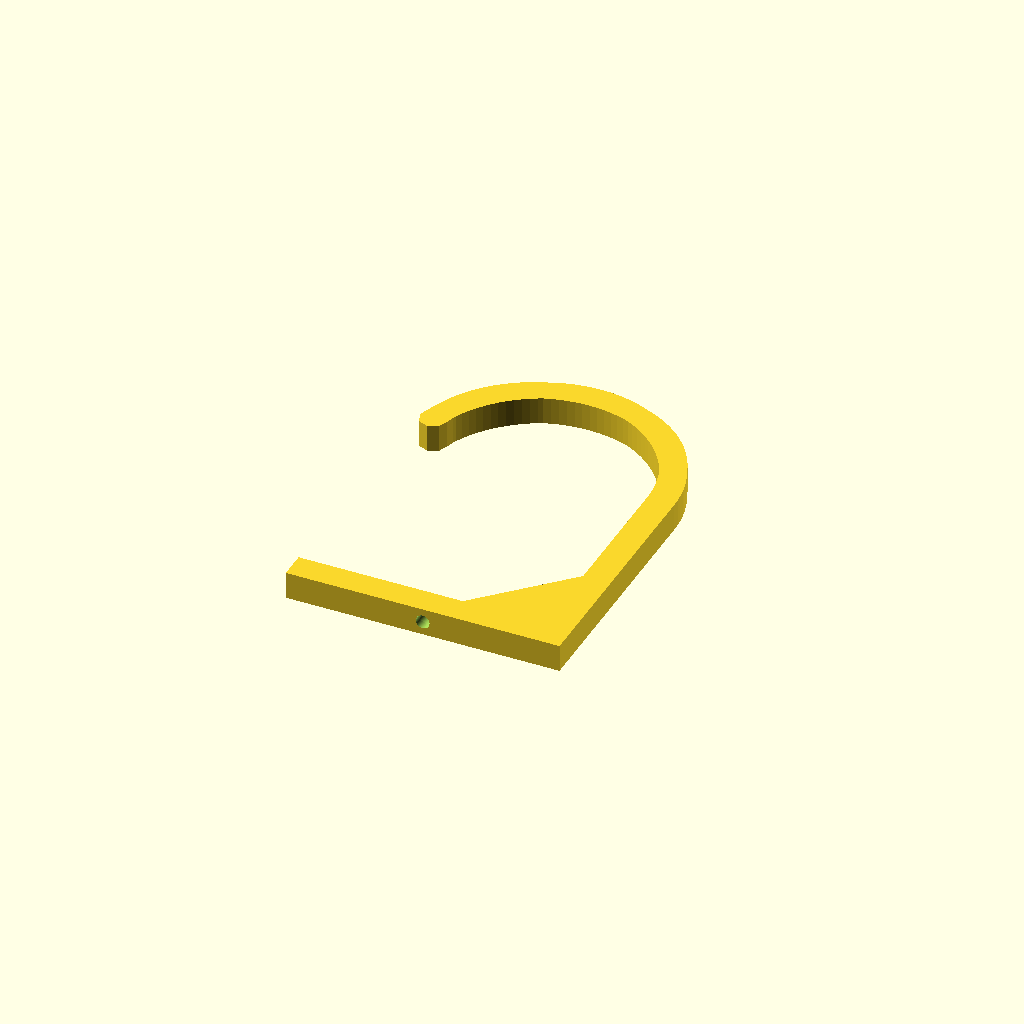
Cell 1 — every parameter at its default value.
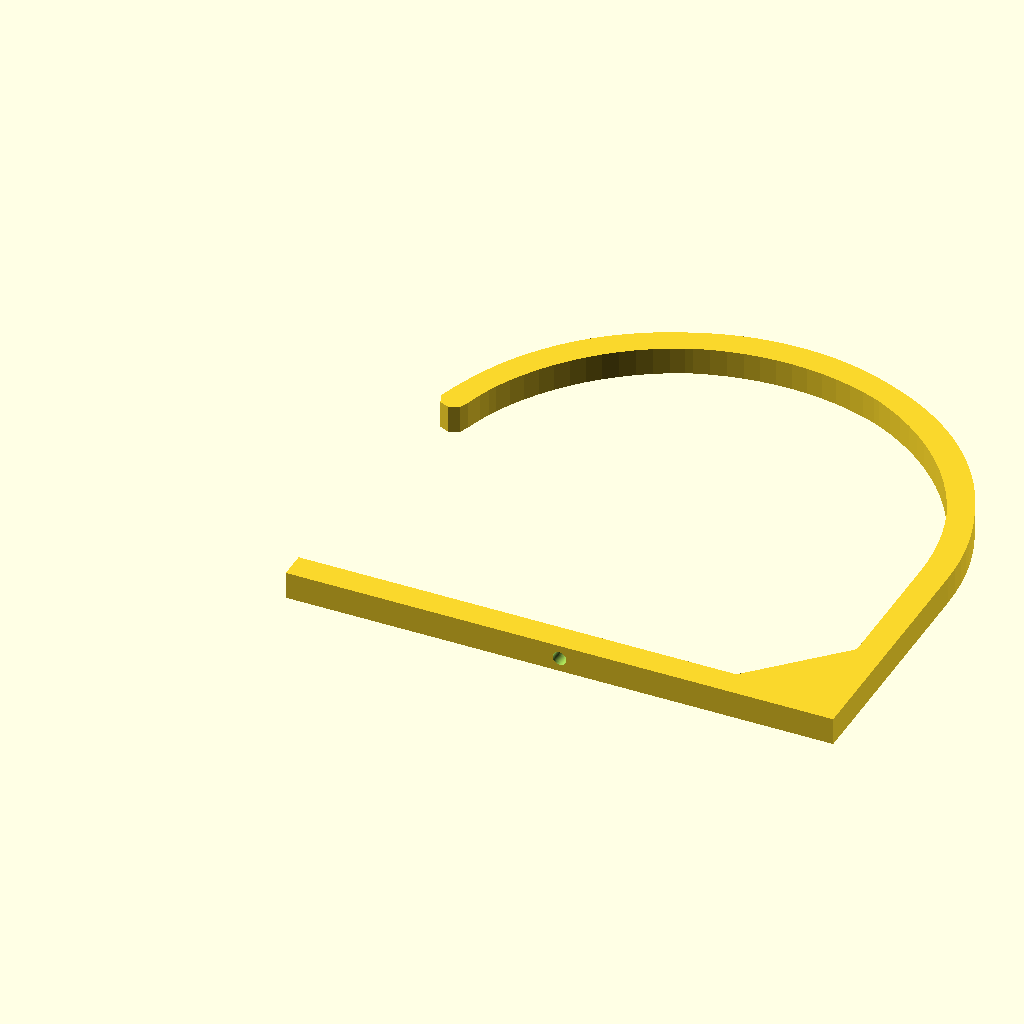
Cell 2 — plate_length_mm set to 100, the other parameters unchanged.
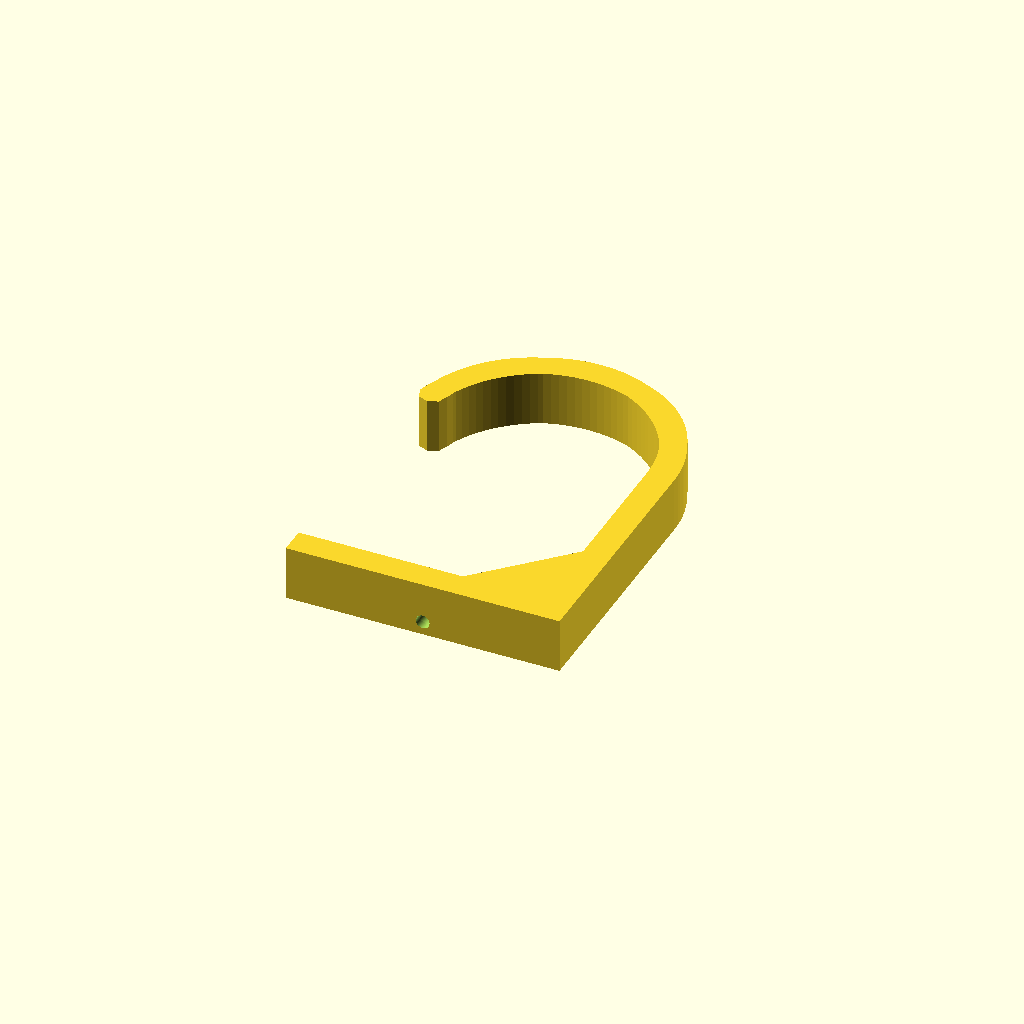
Cell 3: the same model with plate_width_mm = 10.
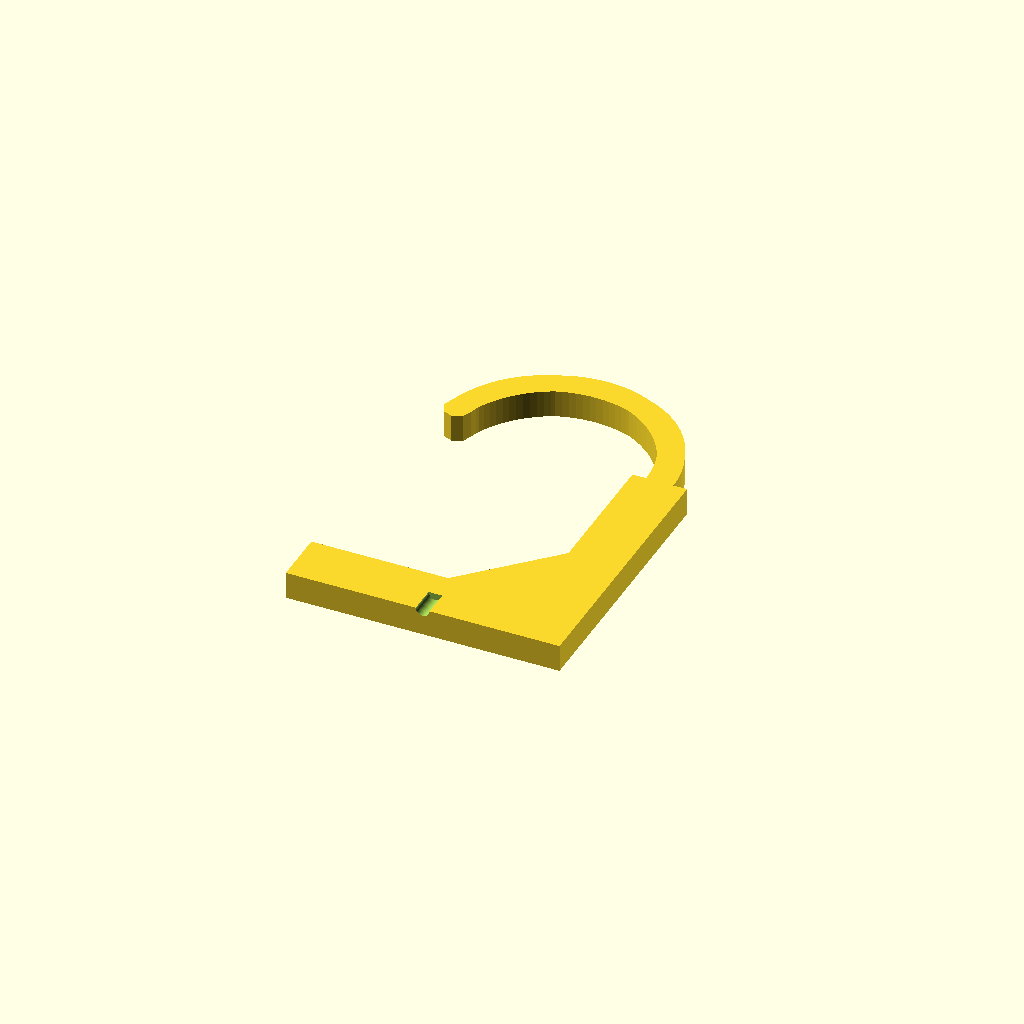
Cell 4 — plate_thick_mm set to 10, the other parameters unchanged.
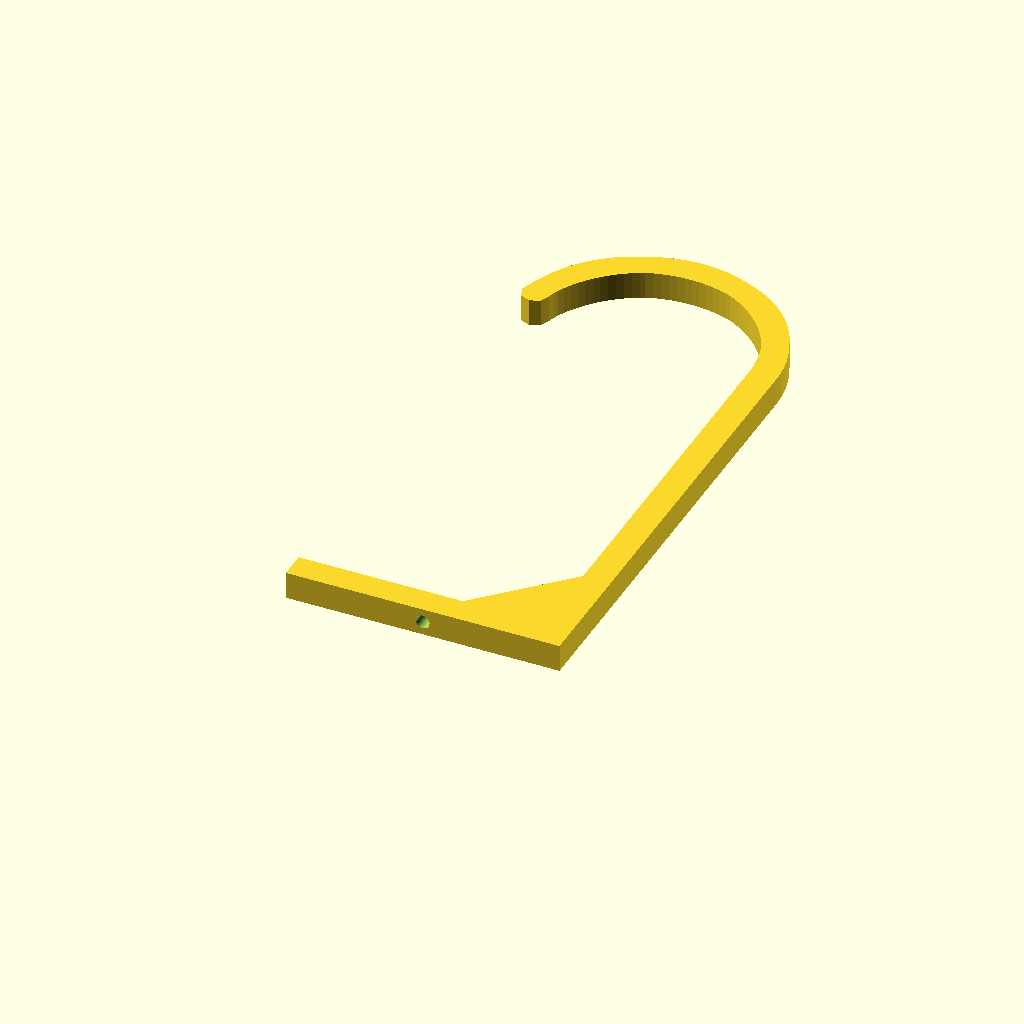
Cell 5: the same model with post_height_mm = 80.
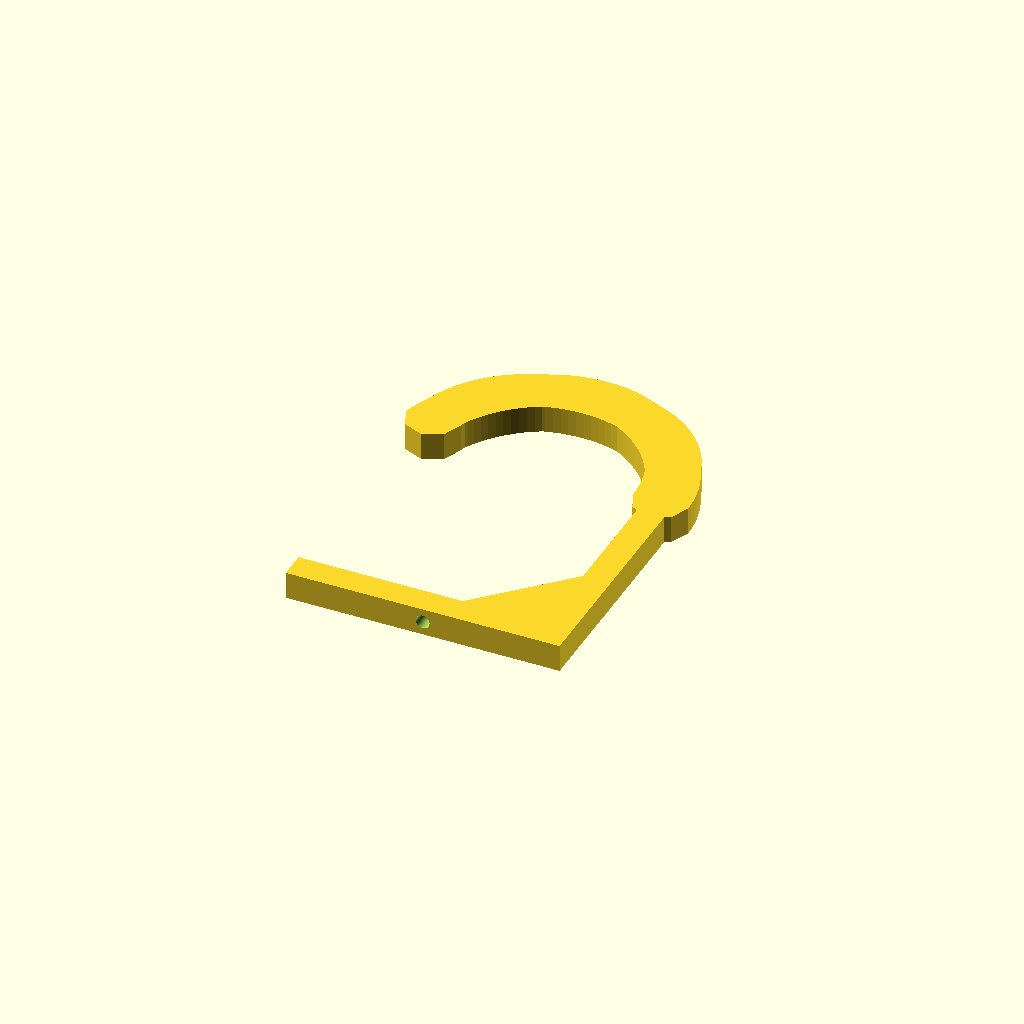
Cell 6 — arch_thick_mm set to 10, the other parameters unchanged.
All cells are drawn from one camera (rotation 55°, 0°, 25°, orthographic, colour scheme Cornfield), so only the parameter changes between them.
Source of the model, 3Dstuff/shedhook/deskHook.scad:
// Ceiling hook — parametric arch hook.
//
// Shape (side profile, extruded plate_width_mm in Y):
//
//         ╭────╮
//        ╱      ╲   ← half-circle arch
//       │        │
//  post │        │ post
//  ─────┴────────┴─── plate
//
// Two posts rise from each end of the plate.
// A perfect semicircle arch connects the top of the left post to the
// top of the right post, arching upward over the centre.
// Screw hole goes through the plate thickness (Z) at the plate centre.

$fn = 64;

// ── Parameters ───────────────────────────────────────────────────────────────
plate_length_mm = 50;
plate_width_mm  =  5;   // extrusion depth (Y)
plate_thick_mm  =  5;
post_height_mm  = 40;   // height of each post above the plate top surface
arch_thick_mm   =  5;   // cross-section of the arch arm

screw_dia_mm    =  2.5; // clearance hole through plate width (Y, left→right)
gusset_mm       = 15;   // leg length of the 45° gusset triangle at each post base

// ── Arch geometry ─────────────────────────────────────────────────────────────
// Arch centreline endpoints = centres of the two post top edges:
//   Left  post top centre: (plate_thick/2,              plate_thick + post_height)
//   Right post top centre: (plate_length - plate_thick/2, plate_thick + post_height)
//
// A perfect semicircle (180°) sits above those two points.

arch_cx = plate_length_mm / 2;                        // midpoint of the span
arch_cy = plate_thick_mm + post_height_mm;            // height of post tops
arch_r  = (plate_length_mm - plate_thick_mm) / 2;    // = half the inner span
// Arc goes from 180° (left post top) counterclockwise through 90° (crown)
// to 0° (right post top).
a_start = 165;
a_end   =   0;

echo(str("Arch: centre=(", arch_cx, ",", arch_cy, ")  R=", arch_r, " mm"));
echo(str("Crown height: ", arch_cy + arch_r, " mm above print bed"));

// ── 2D arc tube — hull of consecutive discs along the arc centreline ──────────
module arc_tube_2d(cx, cy, R, a1, a2, thick, steps = 48) {
    r = thick / 2;
    for (i = [0 : steps - 1]) {
        a  = a1 + i       * (a2 - a1) / steps;
        an = a1 + (i + 1) * (a2 - a1) / steps;
        hull() {
            translate([cx + R*cos(a),  cy + R*sin(a)])  circle(r = r, $fn = 8);
            translate([cx + R*cos(an), cy + R*sin(an)]) circle(r = r, $fn = 8);
        }
    }
}

// ── 2D side profile (X = plate length, Y = height) ───────────────────────────
module hook_profile_2d() {
    union() {
        // Plate
        square([plate_length_mm, plate_thick_mm]);

        // Left post
        //square([plate_thick_mm, plate_thick_mm + post_height_mm]);

        // Right post
        translate([plate_length_mm - plate_thick_mm, 0])
            square([plate_thick_mm, plate_thick_mm + post_height_mm]);

        // 45° gusset — inner corner of right post / plate junction
        translate([plate_length_mm - plate_thick_mm, plate_thick_mm])
            polygon([[0, 0],
                     [-gusset_mm, 0],
                     [0, gusset_mm]]);

        // Semicircle arch
        arc_tube_2d(arch_cx, arch_cy, arch_r, a_start, a_end, arch_thick_mm);
    }
}

// ── 3D model ──────────────────────────────────────────────────────────────────
difference() {
    linear_extrude(height = plate_width_mm, convexity = 6)
        hook_profile_2d();

    // Screw clearance hole through the plate width (Y, left→right), centred on
    // the plate length and thickness.
    translate([plate_length_mm / 2, -0.01, plate_thick_mm / 2])
        rotate([-90, 0, 0])
            cylinder(d = screw_dia_mm, h = plate_width_mm + 0.02);
}
Customizer parameters (derived from the source; name, type, default, range or options):
plate_length_mm: number, default 50
plate_width_mm: number, default 5
plate_thick_mm: number, default 5
post_height_mm: number, default 40
arch_thick_mm: number, default 5
screw_dia_mm: number, default 2.5
gusset_mm: number, default 15
a_start: number, default 165
a_end: number, default 0
